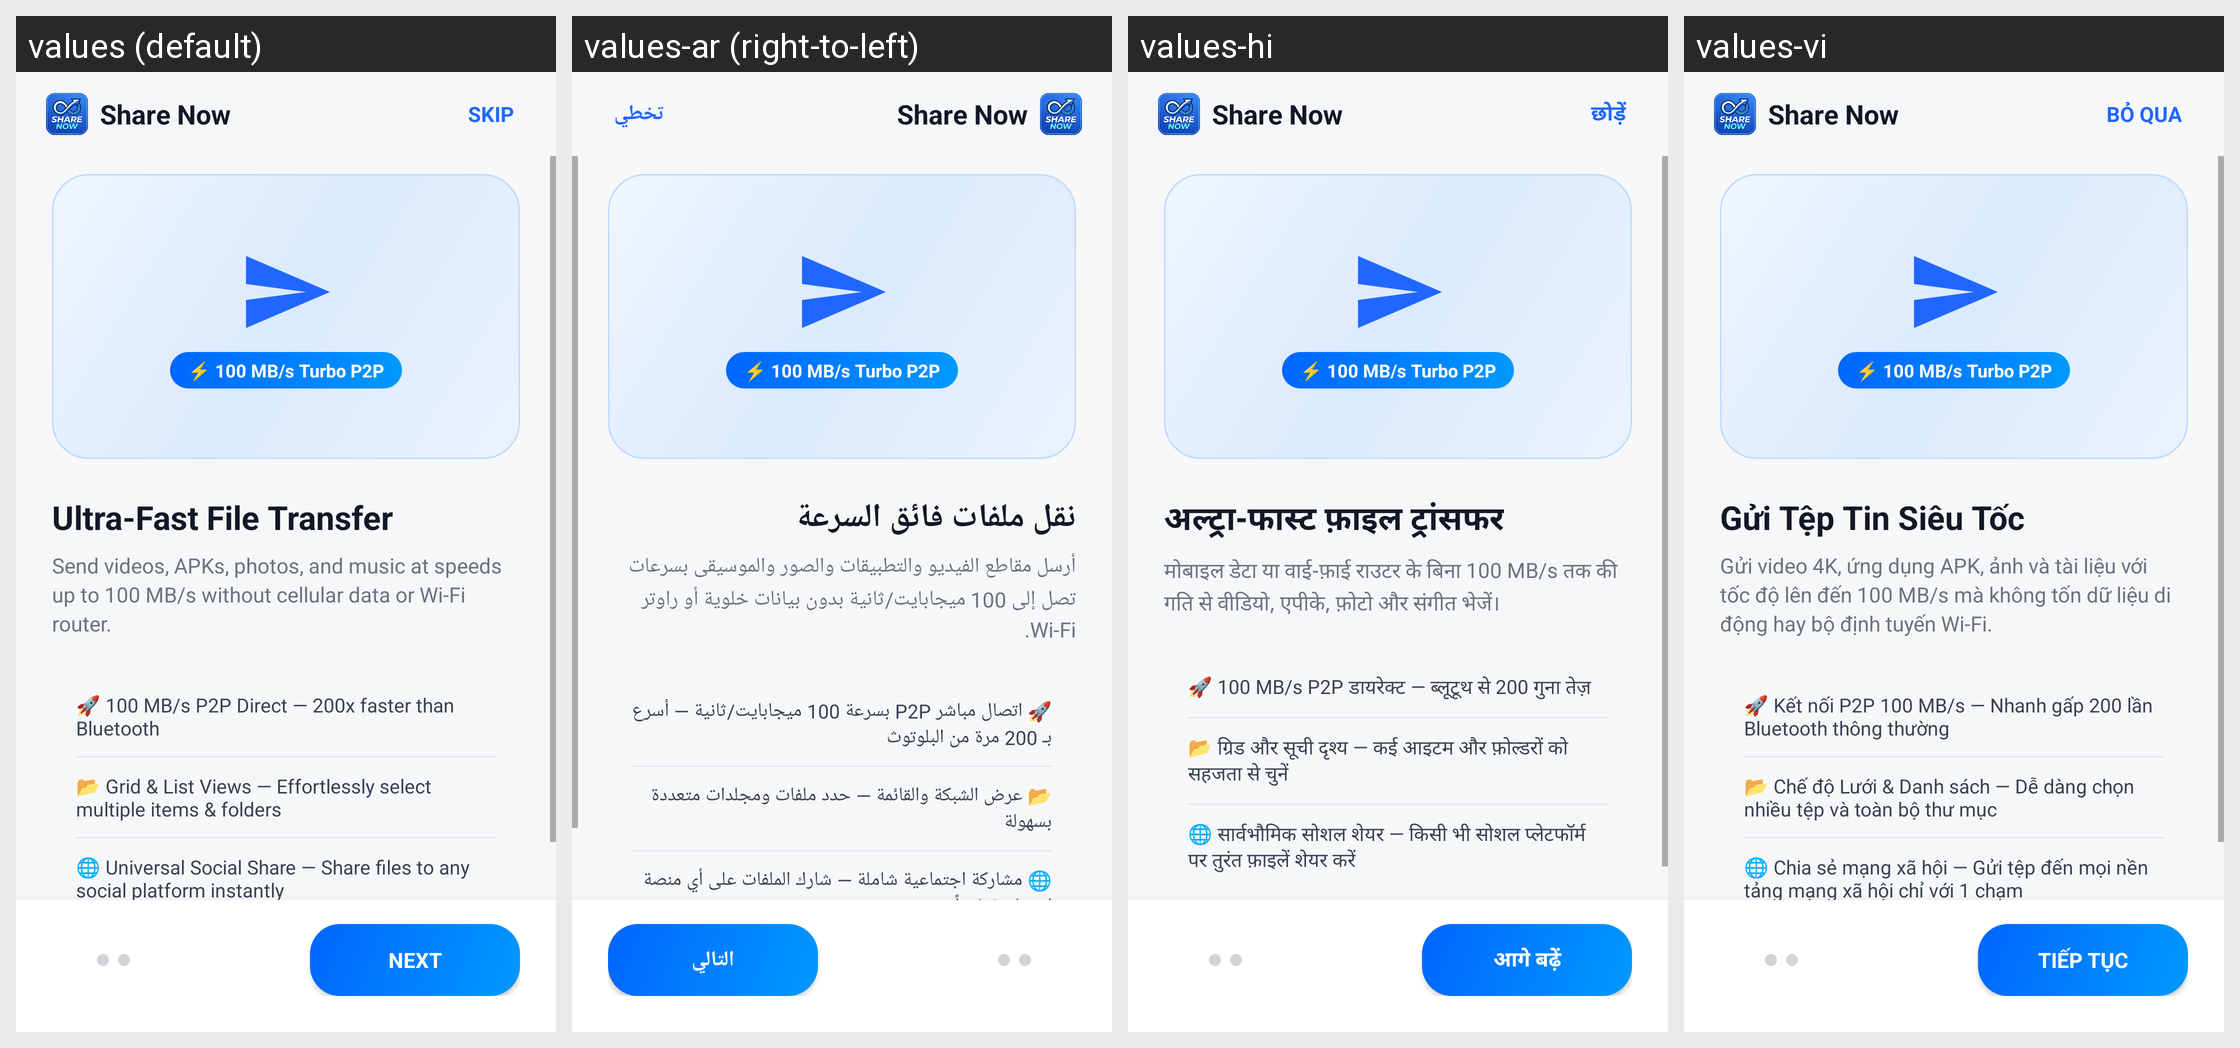

The Android screen above is rendered under several locales of the same app. Produce the string resources it draws, with the default and per-locale values.
Android screen res/layout/activity_intro.xml rendered under 4 locales, left to right: values (default), values-ar (right-to-left), values-hi, values-vi. Device: Nexus 5 (rendered at 1080×1920; each locale shown at half size, 540×960, under a caption strip naming it); theme Theme.ShareNow.Intro.
Other locales in the repository, not shown: values-de, values-es, values-fr, values-in, values-ja, values-ko, values-pt, values-ru, values-zh.
Strings drawn on this screen, with the default value and each locale's value (text and hints the layout hard-codes, and strings that could not be matched under every locale, appear in the picture but are not listed):

app_name
  values: Share Now
  values-ar: Share Now
  values-hi: Share Now
  values-vi: Share Now

intro_btn_skip
  values: SKIP
  values-ar: تخطي
  values-hi: छोड़ें
  values-vi: BỎ QUA

intro_send_title
  values: Ultra-Fast File Transfer
  values-ar: نقل ملفات فائق السرعة
  values-hi: अल्ट्रा-फास्ट फ़ाइल ट्रांसफर
  values-vi: Gửi Tệp Tin Siêu Tốc

intro_send_desc
  values: Send videos, APKs, photos, and music at speeds up to 100 MB/s without cellular data or Wi-Fi router.
  values-ar: أرسل مقاطع الفيديو والتطبيقات والصور والموسيقى بسرعات تصل إلى 100 ميجابايت/ثانية بدون بيانات خلوية أو راوتر Wi-Fi.
  values-hi: मोबाइल डेटा या वाई-फ़ाई राउटर के बिना 100 MB/s तक की गति से वीडियो, एपीके, फ़ोटो और संगीत भेजें।
  values-vi: Gửi video 4K, ứng dụng APK, ảnh và tài liệu với tốc độ lên đến 100 MB/s mà không tốn dữ liệu di động hay bộ định tuyến Wi-Fi.

intro_send_feat1
  values: 🚀 100 MB/s P2P Direct — 200x faster than Bluetooth
  values-ar: 🚀 اتصال مباشر P2P بسرعة 100 ميجابايت/ثانية — أسرع بـ 200 مرة من البلوتوث
  values-hi: 🚀 100 MB/s P2P डायरेक्ट — ब्लूटूथ से 200 गुना तेज़
  values-vi: 🚀 Kết nối P2P 100 MB/s — Nhanh gấp 200 lần Bluetooth thông thường

intro_send_feat2
  values: 📂 Grid & List Views — Effortlessly select multiple items & folders
  values-ar: 📂 عرض الشبكة والقائمة — حدد ملفات ومجلدات متعددة بسهولة
  values-hi: 📂 ग्रिड और सूची दृश्य — कई आइटम और फ़ोल्डरों को सहजता से चुनें
  values-vi: 📂 Chế độ Lưới & Danh sách — Dễ dàng chọn nhiều tệp và toàn bộ thư mục

intro_send_feat3
  values: 🌐 Universal Social Share — Share files to any social platform instantly
  values-ar: 🌐 مشاركة اجتماعية شاملة — شارك الملفات على أي منصة اجتماعية فوراً
  values-hi: 🌐 सार्वभौमिक सोशल शेयर — किसी भी सोशल प्लेटफॉर्म पर तुरंत फ़ाइलें शेयर करें
  values-vi: 🌐 Chia sẻ mạng xã hội — Gửi tệp đến mọi nền tảng mạng xã hội chỉ với 1 chạm

btn_next
  values: NEXT
  values-ar: التالي
  values-hi: आगे बढ़ें
  values-vi: TIẾP TỤC
